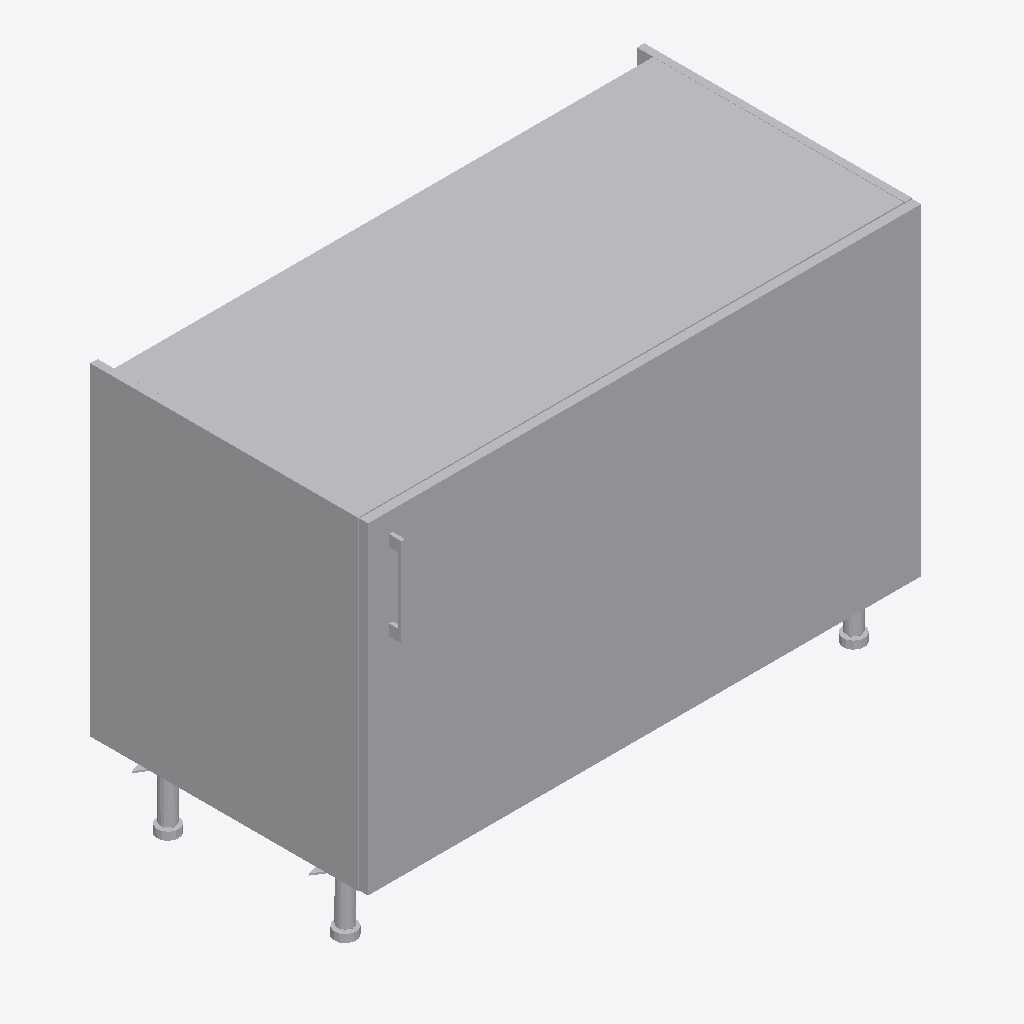
Isometric view of an IFC building model (IFC-SPF (STEP), schema IFC2X3, length unit metre), seen from the south-west, elements coloured by IFC class: 1 other element (light grey).
Extent 1.2 m × 0.6 m × 0.8 m (x, y, z). Storeys (1): unnamed at 0.00 m. Elements (1): 1 IfcFurnishingElement.

HEADER;
FILE_DESCRIPTION(('ViewDefinition [CoordinationView]'),'2;1');
FILE_NAME('Kitchen_Cabinets_FINSA_Pro-Base-unit-1200.ifc','2022-05-18T14:47:38',('Supplier'),('BIMobject'),'IFC Engine DLL 2017-09-06','BIMobject-Lena','Full Scope');
FILE_SCHEMA(('IFC2X3'));
ENDSEC;
DATA;
#1=IFCPROJECT('2esWIqimHFS9Y3My8j9ZBq',#2,'BIMobject Library',$,$,$,$,(#19),#7);
#22=IFCSITE('0IHl8YkfXFpwxjZo4mnCbA',#2,$,$,$,#23,$,$,.ELEMENT.,$,$,$,$,$);
#25=IFCBUILDING('0L3jhAV$P9Tfp5HWj90ua9',#2,$,$,$,#26,$,$,.ELEMENT.,$,$,$);
#28=IFCBUILDINGSTOREY('1K5EQPnfzCveA7D3W10e8r',#2,$,$,$,#29,$,$,.ELEMENT.,0.0);
#37=IFCFURNISHINGELEMENT('0ymS73La56VOgB5rK5LoF5',#2,'',$,$,#34,#36,$);
ENDSEC;
